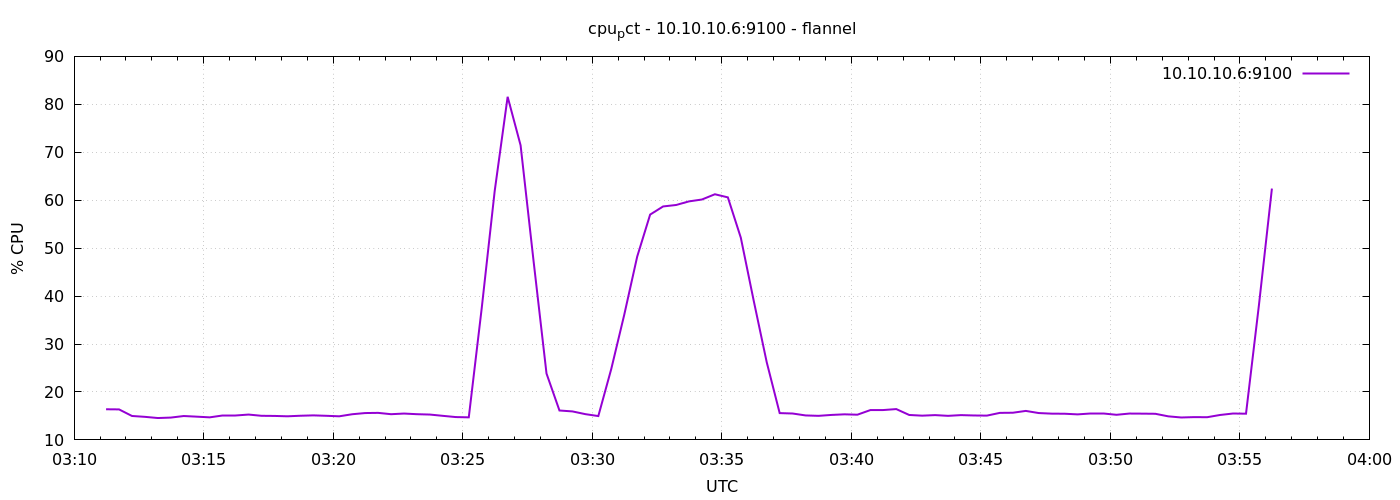

Source data for this figure (header and first rows):
1791342674	16.39047619047623
1791342704	16.36
1791342734	14.99
1791342764	14.81
1791342794	14.56
1791342824	14.66
1791342854	14.98
1791342884	14.85
1791342914	14.7
1791342944	15.14
1791342974	15.14
1791343004	15.29
1791343034	15.03
1791343064	15
1791343094	14.92
1791343124	15.04
1791343154	15.11
1791343184	15.03
1791343214	14.92
1791343244	15.35
1791343274	15.6
1791343304	15.64
1791343334	15.36
1791343364	15.5
1791343394	15.36
1791343424	15.29
1791343454	15.02
1791343484	14.76
1791343514	14.7
1791343544	37.5
1791343574	61.91
1791343604	81.57
1791343634	71.45
1791343664	47.33
1791343694	23.85
1791343724	16.13
1791343754	15.94
1791343784	15.37
1791343814	14.97
1791343844	24.8
1791343874	36.09
1791343904	48.22
1791343934	57
1791343964	58.7
1791343994	59
1791344024	59.75
1791344054	60.15
1791344084	61.24
1791344114	60.59
1791344144	52.18
1791344174	38.98
1791344204	26.21
1791344234	15.59
1791344264	15.5
1791344294	15.1
1791344324	15.02
1791344354	15.21
1791344384	15.33
1791344414	15.26
1791344444	16.22
1791344474	16.23
... 30 more rows
